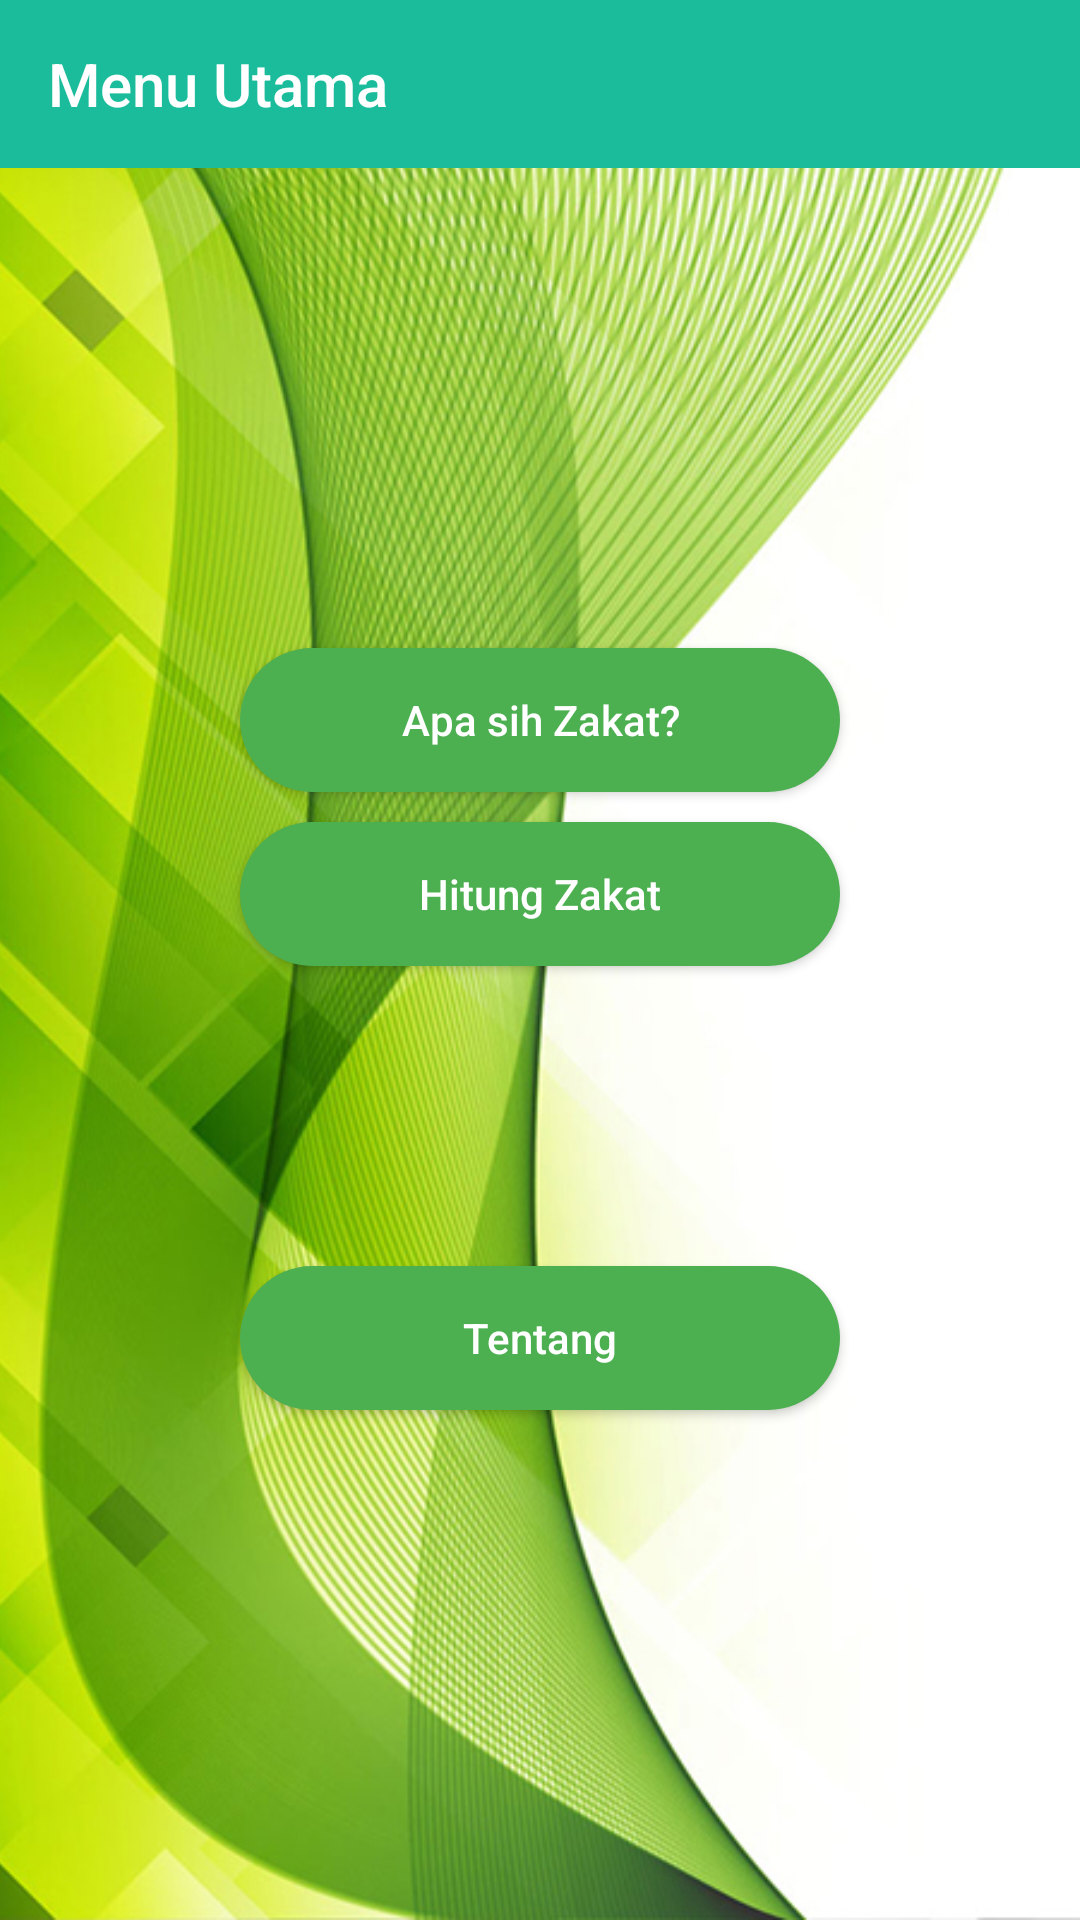

Android layout source for this screen:
<!-- AndroidManifest.xml: application theme MyMaterialTheme -->
<!-- res/layout/activity_menu.xml -->
<?xml version="1.0" encoding="utf-8"?>
<FrameLayout xmlns:android="http://schemas.android.com/apk/res/android"
    xmlns:app="http://schemas.android.com/apk/res-auto"
    android:layout_width="match_parent"
    android:layout_height="match_parent">
    <ImageView
        android:src="@drawable/background"
        android:scaleType="centerCrop"
        android:layout_width="match_parent"
        android:layout_height="match_parent"
        android:contentDescription="@string/minus" />
    <LinearLayout
        android:orientation="vertical"
        android:layout_width="match_parent"
        android:layout_height="match_parent">
        <android.support.v7.widget.Toolbar
            android:id="@+id/toolbar"
            android:background="@color/colorPrimary"
            app:title="Menu Utama"
            app:titleTextColor="@android:color/white"
            android:layout_width="match_parent"
            android:layout_height="wrap_content"/>
        <LinearLayout xmlns:android="http://schemas.android.com/apk/res/android"
            xmlns:app="http://schemas.android.com/apk/res-auto"
            android:orientation="vertical"
            android:gravity="center"
            android:layout_width="match_parent"
            android:layout_height="match_parent">
            <Button
                android:id="@+id/btn_apa_sih"
                android:background="@drawable/button_background"
                android:text="@string/apa_sih"
                android:textColor="@android:color/white"
                android:layout_marginBottom="10dp"
                android:textAllCaps="false"
                android:layout_width="200dp"
                android:layout_height="wrap_content" />
            <Button
                android:id="@+id/btn_hitung_fitrah"
                android:background="@drawable/button_background"
                android:text="@string/hitung_zakat"
                android:textColor="@android:color/white"
                android:layout_marginBottom="100dp"
                android:textAllCaps="false"
                android:layout_width="200dp"
                android:layout_height="wrap_content" />
            <Button
                android:id="@+id/btn_tentang"
                android:background="@drawable/button_background"
                android:text="@string/tentang"
                android:textColor="@android:color/white"
                android:layout_marginBottom="10dp"
                android:textAllCaps="false"
                android:layout_width="200dp"
                android:layout_height="wrap_content" />
        </LinearLayout>
    </LinearLayout>
</FrameLayout>
<!-- resources referenced by this layout -->
<resources>
  <color name="colorPrimary">#1BBC9B</color>
  <!-- drawable background: jpg bitmap (drawable, 279304 bytes) -->
  <!-- drawable button_background (drawable) -->
  <?xml version="1.0" encoding="utf-8"?>
  <selector xmlns:android="http://schemas.android.com/apk/res/android">
      <item android:state_pressed="false">
          <shape android:shape="rectangle">
              <corners android:radius="30dp"/>
              <solid android:color="#4CAF50"/>
          </shape>
      </item>
  </selector>
  <string name="apa_sih">Apa sih Zakat?</string>
  <string name="hitung_zakat">Hitung Zakat</string>
  <string name="minus">-</string>
  <string name="tentang">Tentang</string>
  <style name="MyMaterialTheme" parent="MyMaterialTheme.Base" />
  <style name="MyMaterialTheme.Base" parent="Theme.AppCompat.Light.DarkActionBar">
          <item name="windowNoTitle">true</item>
          <item name="windowActionBar">false</item>
          <item name="colorPrimary">@color/colorPrimary</item>
          <item name="colorPrimaryDark">@color/colorPrimaryDark</item>
          <item name="colorAccent">@color/colorAccent</item>
          <item name="drawerArrowStyle">@style/DrawerArrowStyle</item>
  
      </style>
  <color name="colorPrimaryDark">#16A086</color>
  <color name="colorAccent">#0F6177</color>
  <style name="DrawerArrowStyle" parent="@style/Widget.AppCompat.DrawerArrowToggle">
          <item name="spinBars">true</item>
          <item name="color">#ffffff</item>
      </style>
</resources>
